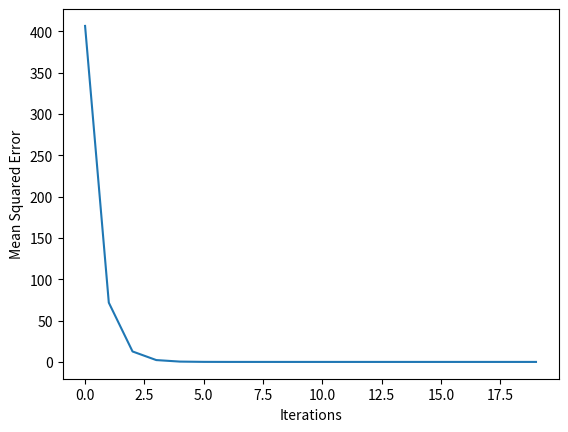

Write the Python code that produced this figure.
# updated_weight = weights - learning_rate * slop 
# slop = slop of loss func * input_data * error 
# error = target - predicted
# update the model multiple times 

'''
- start at random weight 
- forward propagation to make prediction 
- backward propagation to calculate slope of the loss function 
- multiply the slope by learning rate and subtract from the current weight 
'''

import numpy as np 
import matplotlib.pyplot as plt 

#return slop of loss function 
def get_slope(input_data, target, weights):
    error = get_error(input_data, target, weights)
    slope = 2 * input_data * error 
    return slope

#return mean square error 
def get_mse(input_data, target, weights):
    error = get_error(input_data, target, weights)
    mse = np.mean(error **2)
    return mse

#return slope 
def get_error(input_data, target, weights):
    preds = (input_data * weights).sum()
    error = preds - target
    return error

# The data point you will make a prediction for
input_data = np.array([4,2,3])

#target 
target_actual = 0

# Sample weights
weights = np.array([10,1,2])

learning_rate = 0.01

mse_hist = []

#print(get_slope(input_data, target_actual, weights))

for i in range(20):
    slope = get_slope(input_data, target_actual, weights)
    weights = weights - learning_rate * slope
    #print('iteration {0} weights : {1}'.format(i, weights))
    mse = get_mse(input_data, target_actual, weights)
    mse_hist.append(mse)

plt.plot(mse_hist)
plt.xlabel('Iterations')
plt.ylabel('Mean Squared Error')
plt.show()



